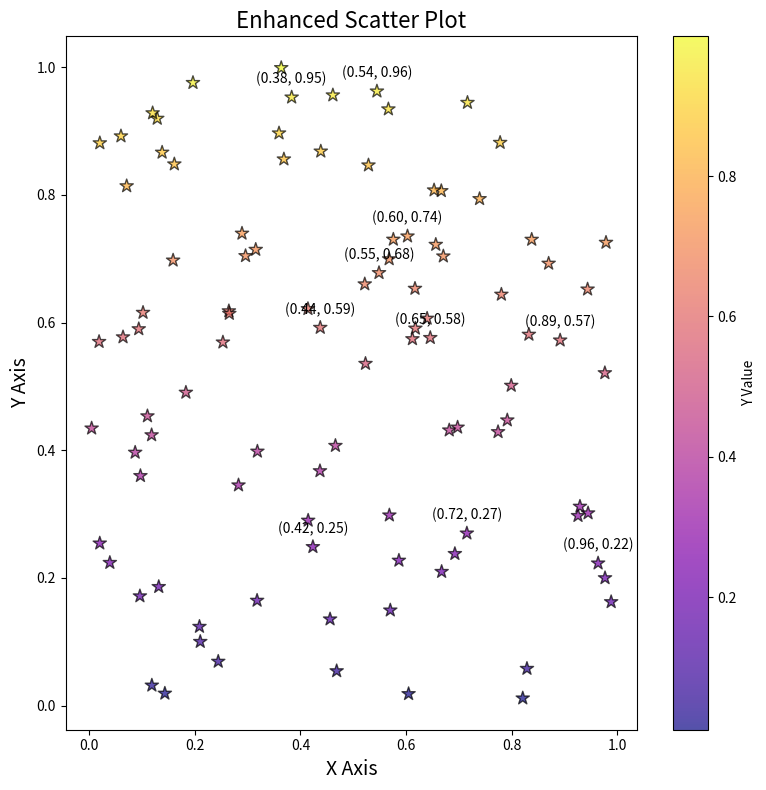

This chart was generated by the following Python code:
import matplotlib.pyplot as plt
import numpy as np

# Data
np.random.seed(0)
x = np.random.rand(100)
y = np.random.rand(100)

# Create the scatter plot
plt.figure(figsize=(8, 8))
plt.scatter(x, y, s=100, c=y, cmap='plasma', alpha=0.7, edgecolors='black', marker='*')

# Set labels and title
plt.xlabel('X Axis', fontsize=14)
plt.ylabel('Y Axis', fontsize=14)
plt.title('Enhanced Scatter Plot', fontsize=16)

# Add annotations
for i in range(10):
    plt.annotate(f'({x[i]:.2f}, {y[i]:.2f})', (x[i], y[i]), textcoords="offset points", xytext=(0,10), ha='center')

# Add a color bar
plt.colorbar(label='Y Value')

# Show the plot
plt.tight_layout()
plt.show()